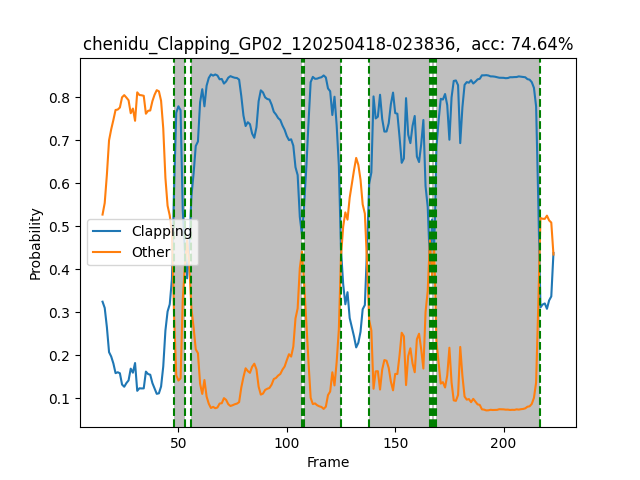

Values plotted in this chart, from the file beside it:
Frame, Action, clapping_prob, other_prob, num_people, inference_time, frame_rate, detection_time, pose_time, track_time, action_time
31, Other, 0.3241, 0.5267, 1, 0.06904, 14.48, 0.007, 0.024, 0.0, 0.015
32, Other, 0.3097, 0.5536, 1, 0.064, 15.63, 0.007, 0.027, 0.0, 0.015
33, Other, 0.265, 0.6194, 1, 0.058, 17.24, 0.006999, 0.021, 0.0, 0.016
34, Other, 0.2068, 0.6993, 1, 0.063, 15.87, 0.007, 0.023, 0.0, 0.016
35, Other, 0.1966, 0.7252, 1, 0.06904, 14.49, 0.007, 0.025, 0.001, 0.018
36, Other, 0.1805, 0.7467, 1, 0.058, 17.24, 0.006998, 0.022, 0.0, 0.019
37, Other, 0.158, 0.77, 1, 0.059, 16.95, 0.007, 0.022, 0.002003, 0.014
38, Other, 0.1601, 0.7709, 1, 0.064, 15.63, 0.006, 0.024, 0.0009999, 0.016
39, Other, 0.1577, 0.7757, 1, 0.06213, 16.1, 0.007, 0.025, 0.0, 0.015
40, Other, 0.1315, 0.7994, 1, 0.06451, 15.5, 0.007, 0.025, 0.0, 0.017
41, Other, 0.1263, 0.8044, 1, 0.063, 15.87, 0.008, 0.028, 0.0, 0.015
42, Other, 0.1349, 0.7987, 1, 0.056, 17.86, 0.007, 0.022, 0.0, 0.015
43, Other, 0.1411, 0.7925, 1, 0.064, 15.63, 0.006999, 0.024, 0.001, 0.016
44, Other, 0.1684, 0.7624, 1, 0.059, 16.95, 0.008, 0.022, 0.0, 0.016
45, Other, 0.1591, 0.7732, 1, 0.064, 15.62, 0.007, 0.024, 0.002, 0.015
46, Other, 0.1815, 0.7448, 1, 0.06, 16.67, 0.008, 0.024, 0.0, 0.016
47, Other, 0.1169, 0.8109, 1, 0.06, 16.67, 0.007, 0.021, 0.002, 0.015
48, Other, 0.1228, 0.8047, 1, 0.062, 16.13, 0.008, 0.022, 0.000999, 0.014
49, Other, 0.1224, 0.8041, 1, 0.066, 15.15, 0.008, 0.026, 0.001, 0.013
50, Other, 0.1226, 0.8029, 1, 0.066, 15.15, 0.008003, 0.029, 0.0, 0.016
51, Other, 0.1616, 0.7612, 1, 0.061, 16.39, 0.008, 0.029, 0.0, 0.015
52, Other, 0.1559, 0.768, 1, 0.061, 16.39, 0.008, 0.026, 0.0009999, 0.016
53, Other, 0.1543, 0.7688, 1, 0.063, 15.87, 0.008, 0.028, 0.0009999, 0.015
54, Other, 0.1349, 0.7904, 1, 0.058, 17.24, 0.007, 0.026, 0.0009999, 0.014
55, Other, 0.1222, 0.8054, 1, 0.071, 14.08, 0.008, 0.033, 0.0, 0.017
56, Other, 0.1099, 0.816, 1, 0.072, 13.89, 0.007, 0.029, 0.0, 0.016
57, Other, 0.1111, 0.8134, 1, 0.075, 13.33, 0.007, 0.029, 0.0, 0.016
58, Other, 0.1269, 0.7914, 1, 0.075, 13.33, 0.008001, 0.028, 0.0, 0.015
59, Other, 0.1734, 0.7272, 1, 0.063, 15.87, 0.007, 0.028, 0.001, 0.016
60, Other, 0.2569, 0.6121, 1, 0.06, 16.67, 0.007999, 0.027, 0.0, 0.015
61, Other, 0.3013, 0.5473, 1, 0.058, 17.24, 0.007999, 0.02601, 0.0, 0.01399
62, Other, 0.3182, 0.5245, 1, 0.067, 14.93, 0.007998, 0.03, 0.0, 0.015
63, Other, 0.376, 0.4828, 1, 0.076, 13.16, 0.008, 0.029, 0.0, 0.015
64, clapping, 0.5879, 0.2929, 1, 0.056, 17.86, 0.007, 0.026, 0.0, 0.014
65, clapping, 0.7634, 0.1531, 1, 0.062, 16.13, 0.007, 0.025, 0.0, 0.014
66, clapping, 0.7785, 0.1408, 1, 0.066, 15.15, 0.007, 0.027, 0.0009999, 0.016
67, clapping, 0.7691, 0.1457, 1, 0.061, 16.39, 0.007, 0.028, 0.0, 0.015
68, clapping, 0.5366, 0.3288, 1, 0.06, 16.67, 0.008, 0.027, 0.0, 0.014
69, clapping, 0.4444, 0.4091, 1, 0.059, 16.95, 0.007, 0.027, 0.0, 0.014
70, Other, 0.3784, 0.4668, 1, 0.06, 16.67, 0.007998, 0.023, 0.0, 0.015
71, clapping, 0.4457, 0.4112, 1, 0.063, 15.87, 0.007, 0.022, 0.001, 0.017
72, clapping, 0.5697, 0.308, 1, 0.069, 14.49, 0.008, 0.029, 0.0, 0.016
73, clapping, 0.6223, 0.2642, 1, 0.076, 13.16, 0.007, 0.028, 0.0, 0.016
74, clapping, 0.6862, 0.2132, 1, 0.063, 15.87, 0.007, 0.028, 0.0, 0.016
75, clapping, 0.6965, 0.2046, 1, 0.077, 12.99, 0.007999, 0.028, 0.0, 0.017
76, clapping, 0.7881, 0.1332, 1, 0.071, 14.08, 0.007, 0.026, 0.0009997, 0.014
77, clapping, 0.8182, 0.1096, 1, 0.062, 16.13, 0.007, 0.027, 0.0, 0.015
78, clapping, 0.7784, 0.1421, 1, 0.062, 16.13, 0.006998, 0.028, 0.0, 0.015
79, clapping, 0.8264, 0.1036, 1, 0.069, 14.49, 0.008001, 0.03, 0.0, 0.019
80, clapping, 0.8444, 0.08691, 1, 0.074, 13.51, 0.008, 0.033, 0.0, 0.015
81, clapping, 0.8526, 0.07694, 1, 0.071, 14.08, 0.007, 0.026, 0.002, 0.014
82, clapping, 0.8498, 0.07957, 1, 0.056, 17.86, 0.007, 0.023, 0.0009997, 0.013
83, clapping, 0.8525, 0.07644, 1, 0.065, 15.38, 0.007999, 0.027, 0.0, 0.014
84, clapping, 0.8501, 0.07814, 1, 0.062, 16.13, 0.008, 0.025, 0.0, 0.015
85, clapping, 0.8413, 0.08734, 1, 0.056, 17.86, 0.007998, 0.023, 0.001, 0.014
86, clapping, 0.842, 0.0881, 1, 0.066, 15.15, 0.008, 0.024, 0.0009997, 0.015
87, clapping, 0.8313, 0.09991, 1, 0.058, 17.24, 0.007, 0.023, 0.0, 0.016
88, clapping, 0.8363, 0.09585, 1, 0.074, 13.51, 0.009, 0.036, 0.0, 0.014
89, clapping, 0.845, 0.08577, 1, 0.07, 14.29, 0.008, 0.029, 0.0, 0.015
90, clapping, 0.8486, 0.08166, 1, 0.059, 16.95, 0.008, 0.028, 0.0, 0.015
... 149 more rows
